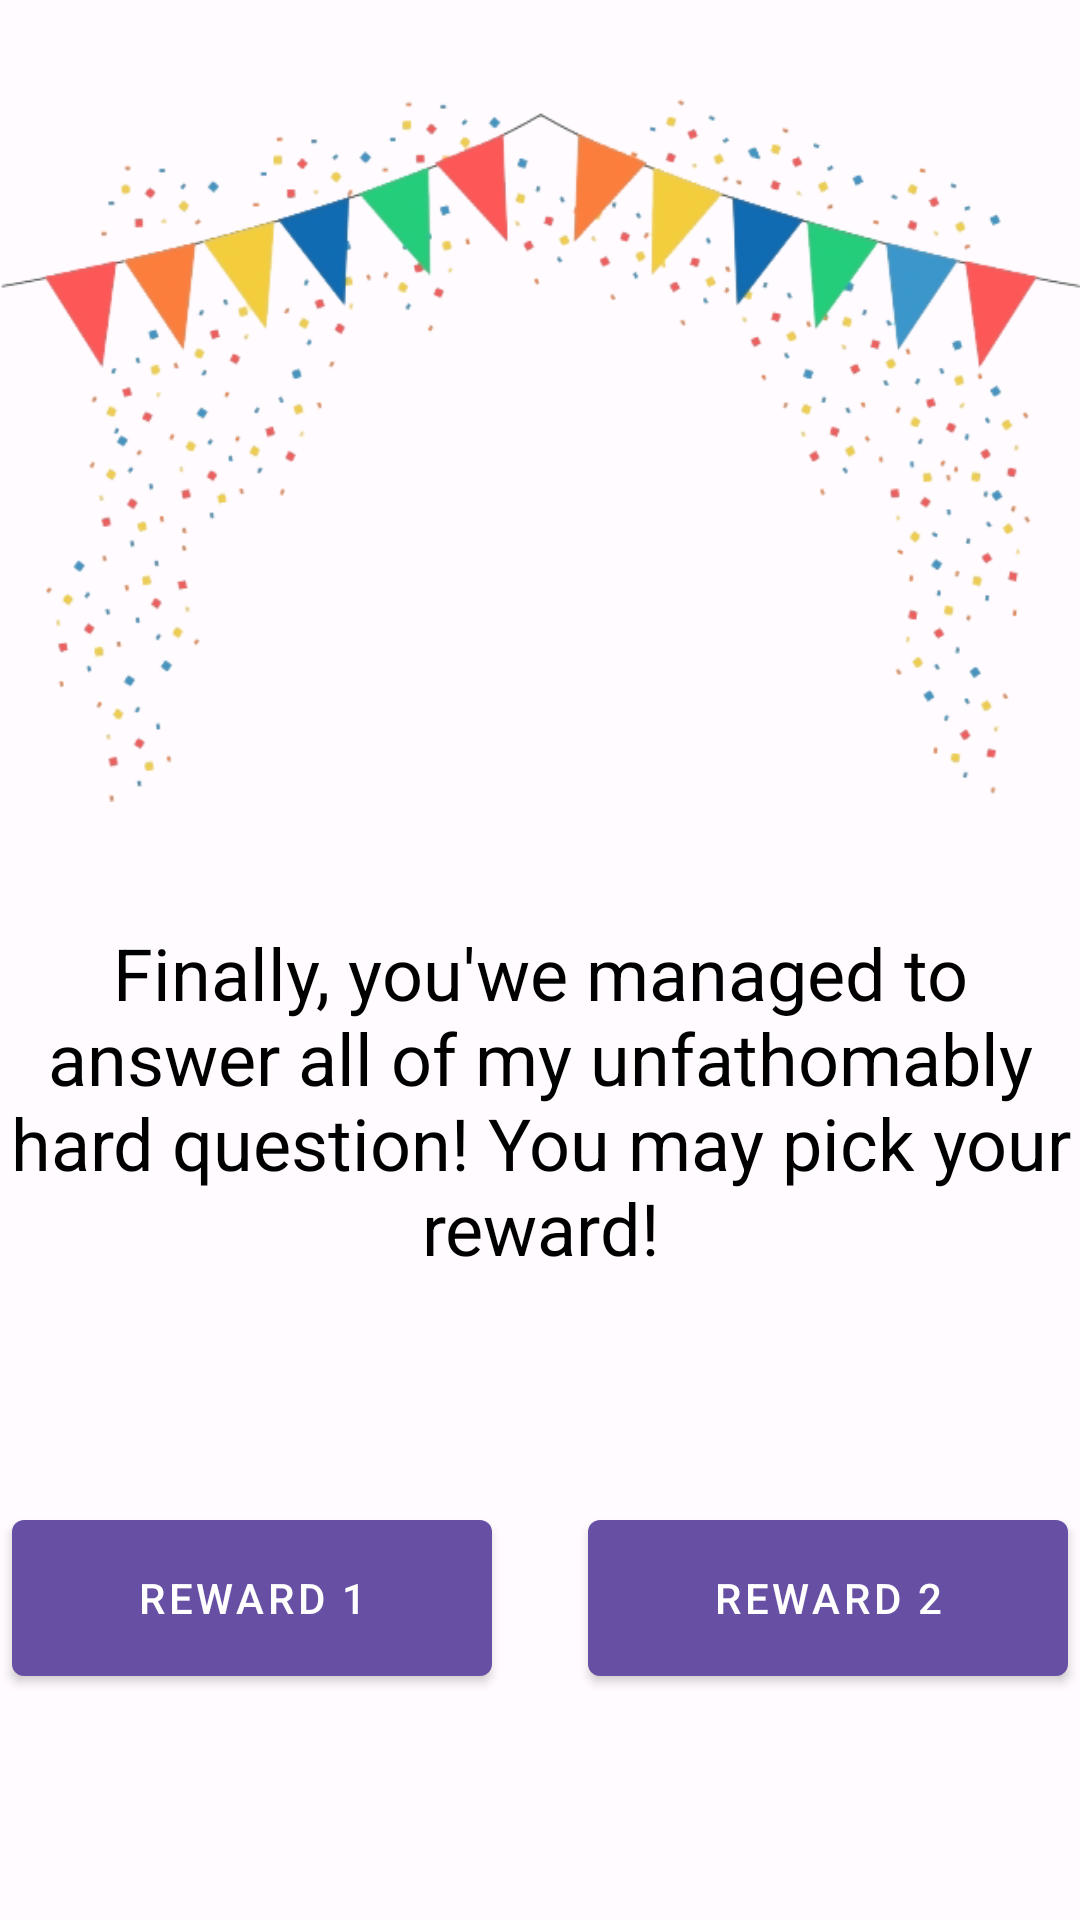

The Android layout XML behind this screen, and the referenced resources:
<!-- AndroidManifest.xml: application theme Theme.TestCaseMiniGame -->
<!-- res/layout/fragment_results.xml -->
<?xml version="1.0" encoding="utf-8"?>
<androidx.constraintlayout.widget.ConstraintLayout xmlns:android="http://schemas.android.com/apk/res/android"
    xmlns:app="http://schemas.android.com/apk/res-auto"
    android:layout_width="match_parent"
    android:layout_height="match_parent"
    android:background="@drawable/background">

    <ImageView
        android:id="@+id/imageView"
        android:layout_width="match_parent"
        android:layout_height="300dp"
        android:contentDescription="@string/congratulations_image_desc"
        android:src="@drawable/confetti"
        app:layout_constraintEnd_toEndOf="parent"
        app:layout_constraintHorizontal_bias="0.0"
        app:layout_constraintStart_toStartOf="parent"
        app:layout_constraintTop_toTopOf="parent" />

    <TextView
        android:id="@+id/tvCongratulations"
        android:layout_width="match_parent"
        android:layout_height="wrap_content"
        android:layout_marginTop="8dp"
        android:gravity="center"
        android:text="@string/congratulations_text"
        android:textColor="@color/black"
        android:textSize="24sp"
        app:layout_constraintEnd_toEndOf="parent"
        app:layout_constraintHorizontal_bias="0.5"
        app:layout_constraintStart_toStartOf="parent"
        app:layout_constraintTop_toBottomOf="@id/imageView" />

    <Button
        android:id="@+id/btnRewardOne"
        android:layout_width="@dimen/rewardButtonWidth"
        android:layout_height="@dimen/defaultButtonHeight"
        android:layout_margin="@dimen/rewardButtonMargin"
        android:text="@string/reward_one_button_text"
        app:layout_constraintBottom_toBottomOf="parent"
        app:layout_constraintStart_toStartOf="parent"
        app:layout_constraintTop_toBottomOf="@+id/tvCongratulations" />

    <Button
        android:id="@+id/btnRewardTwo"
        android:layout_width="@dimen/rewardButtonWidth"
        android:layout_height="@dimen/defaultButtonHeight"
        android:layout_margin="@dimen/rewardButtonMargin"
        android:text="@string/reward_two_button_text"
        app:layout_constraintBottom_toBottomOf="parent"
        app:layout_constraintEnd_toEndOf="parent"
        app:layout_constraintTop_toBottomOf="@+id/tvCongratulations" />

</androidx.constraintlayout.widget.ConstraintLayout>
<!-- resources referenced by this layout -->
<resources>
  <color name="black">#FF000000</color>
  <dimen name="defaultButtonHeight">64dp</dimen>
  <dimen name="rewardButtonMargin">4dp</dimen>
  <dimen name="rewardButtonWidth">160dp</dimen>
  <string name="congratulations_image_desc">congratulations</string>
  <string name="congratulations_text">Finally, you\'we managed to answer all of my unfathomably hard question! You may pick your reward!</string>
  <string name="reward_one_button_text">Reward 1</string>
  <string name="reward_two_button_text">Reward 2</string>
  <color name="md_theme_light_primary">#6750A4</color>
  <color name="md_theme_light_onPrimary">#FFFFFF</color>
  <color name="md_theme_light_primaryContainer">#EADDFF</color>
  <color name="md_theme_light_onPrimaryContainer">#21005D</color>
  <color name="md_theme_light_secondary">#625B71</color>
  <color name="md_theme_light_onSecondary">#FFFFFF</color>
  <color name="md_theme_light_secondaryContainer">#E8DEF8</color>
  <color name="md_theme_light_onSecondaryContainer">#1D192B</color>
  <color name="md_theme_light_tertiary">#7D5260</color>
  <color name="md_theme_light_onTertiary">#FFFFFF</color>
  <color name="md_theme_light_tertiaryContainer">#FFD8E4</color>
  <color name="md_theme_light_onTertiaryContainer">#31111D</color>
  <color name="md_theme_light_error">#B3261E</color>
  <color name="md_theme_light_onError">#FFFFFF</color>
  <color name="md_theme_light_errorContainer">#F9DEDC</color>
  <color name="md_theme_light_onErrorContainer">#410E0B</color>
  <color name="md_theme_light_outline">#79747E</color>
  <color name="md_theme_light_background">#FFFBFE</color>
  <color name="md_theme_light_onBackground">#1C1B1F</color>
  <color name="md_theme_light_surface">#FFFBFE</color>
  <color name="md_theme_light_onSurface">#1C1B1F</color>
  <color name="md_theme_light_surfaceVariant">#E7E0EC</color>
  <color name="md_theme_light_onSurfaceVariant">#49454F</color>
  <color name="md_theme_light_inverseSurface">#313033</color>
  <color name="md_theme_light_inverseOnSurface">#F4EFF4</color>
  <color name="md_theme_light_inversePrimary">#D0BCFF</color>
  <color name="navigation_status_color">#FFB8C667</color>
  <color name="navigation_bottom_color">#FF78AD93</color>
</resources>
